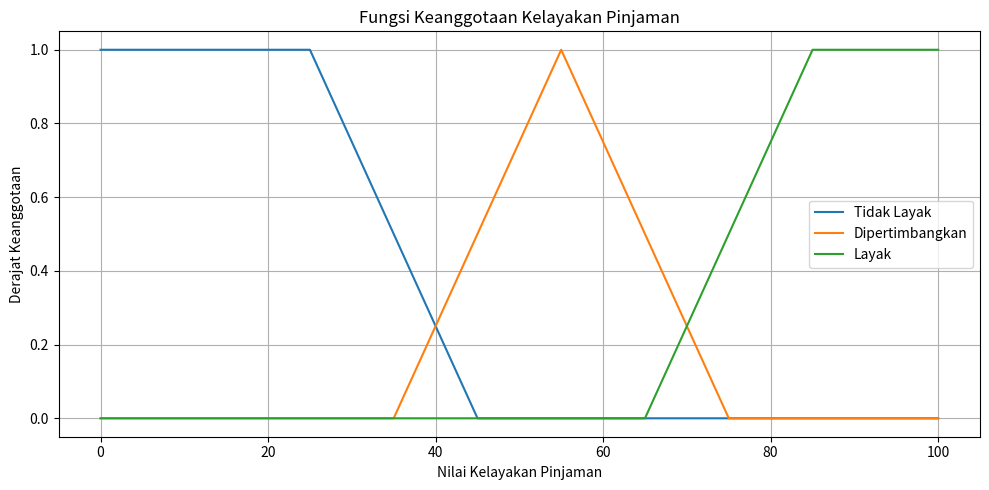
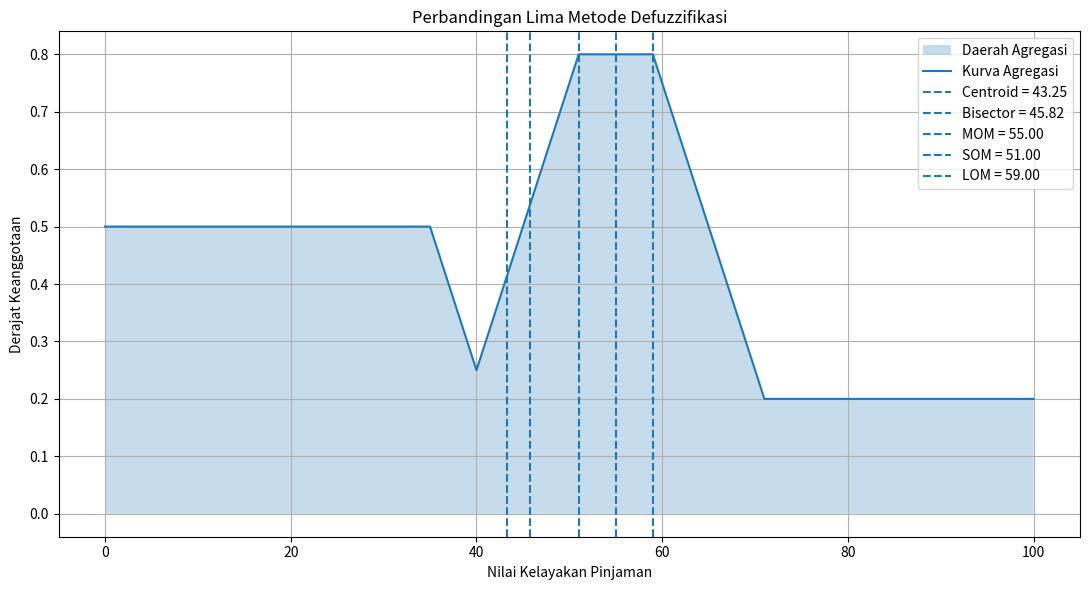
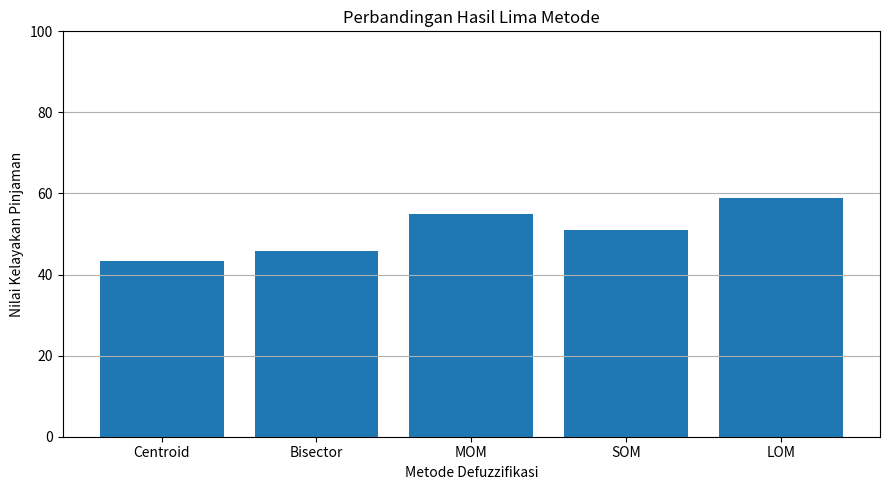

Here is the Python script that generated these plots, in order:
import numpy as np
import matplotlib.pyplot as plt
# ==========================================
# 1. FUNGSI KEANGGOTAAN
# ==========================================
def trapesium(x, a, b, c, d):
    y = np.zeros_like(x, dtype=float)
    if a == b:
        y[x <= b] = 1
    else:
        idx = (x > a) & (x < b)
        y[idx] = (x[idx] - a) / (b - a)
    y[(x >= b) & (x <= c)] = 1
    if c == d:
        y[x >= c] = 1
    else:
        idx = (x > c) & (x < d)
        y[idx] = (d - x[idx]) / (d - c)
    return np.clip(y, 0, 1)

def segitiga(x, a, b, c):
    return trapesium(x, a, b, b, c)
# ==========================================
# 2. VARIABEL OUTPUT KELAYAKAN PINJAMAN
# ==========================================
x = np.linspace(0, 100, 10001)
tidak_layak = trapesium(x, 0, 0, 25, 45)
dipertimbangkan = segitiga(x, 35, 55, 75)
layak = trapesium(x, 65, 85, 100, 100)
# ==========================================
# 3. SIMULASI FIRING STRENGTH
# ==========================================
alpha_tidak = 0.5
alpha_dipertimbangkan = 0.8
alpha_layak = 0.2
print("FIRING STRENGTH")
print("Tidak Layak       :", alpha_tidak)
print("Dipertimbangkan   :", alpha_dipertimbangkan)
print("Layak             :", alpha_layak)
# ==========================================
# 4. IMPLIKASI CLIPPING MIN
# ==========================================
hasil_tidak = np.minimum(
    alpha_tidak, tidak_layak
)
hasil_dipertimbangkan = np.minimum(
    alpha_dipertimbangkan, dipertimbangkan
)
hasil_layak = np.minimum(
    alpha_layak, layak
)
# ==========================================
# 5. AGREGASI MAX
# ==========================================
agregasi = np.maximum.reduce([
    hasil_tidak,
    hasil_dipertimbangkan,
    hasil_layak
])
# ==========================================
# 6. METODE CENTROID
# ==========================================
luas = np.trapezoid(agregasi, x)
if luas == 0:
    centroid = 0
else:
    centroid = (
        np.trapezoid(x * agregasi, x) / luas
    )
# ==========================================
# 7. METODE BISECTOR
# ==========================================
dx = np.diff(x)
luas_interval = (
    (agregasi[:-1] + agregasi[1:]) / 2
) * dx
luas_kumulatif = np.concatenate([
    [0],
    np.cumsum(luas_interval)
])
if luas == 0:
    bisector = 0
else:
    bisector = np.interp(
        luas / 2,
        luas_kumulatif,
        x
    )
# ==========================================
# 8. METODE MOM, SOM, DAN LOM
# ==========================================
nilai_maksimum = np.max(agregasi)
daerah_maksimum = x[
    np.isclose(agregasi, nilai_maksimum)
]
if len(daerah_maksimum) == 0 or nilai_maksimum == 0:
    MOM = SOM = LOM = 0
else:
    SOM = np.min(daerah_maksimum)
    LOM = np.max(daerah_maksimum)
    MOM = np.mean(daerah_maksimum)
# ==========================================
# 9. MENAMPILKAN HASIL DEFUZZIFIKASI
# ==========================================
hasil = {
    "Centroid": centroid,
    "Bisector": bisector,
    "MOM": MOM,
    "SOM": SOM,
    "LOM": LOM
}
print("\nHASIL DEFUZZIFIKASI")
print("=" * 45)
for metode, nilai in hasil.items():
    print(f"{metode:12s} = {nilai:.2f}")
# ==========================================
# 10. MENENTUKAN KATEGORI KELAYAKAN
# ==========================================
def keputusan(nilai):
    if nilai < 45:
        return "Tidak Layak"
    elif nilai < 65:
        return "Dipertimbangkan"
    else:
        return "Layak"
print("\nTABEL PERBANDINGAN")
print("=" * 55)
print(f"{'Metode':15s} {'Nilai':12s} {'Keputusan'}")
for metode, nilai in hasil.items():
    print(
        f"{metode:15s} "
        f"{nilai:10.2f} "
        f"{keputusan(nilai)}"
    )
# ==========================================
# 11. GRAFIK FUNGSI KEANGGOTAAN
# ==========================================
plt.figure(figsize=(10, 5))
plt.plot(
    x, tidak_layak,
    label="Tidak Layak"
)
plt.plot(
    x, dipertimbangkan,
    label="Dipertimbangkan"
)
plt.plot(
    x, layak,
    label="Layak"
)
plt.title("Fungsi Keanggotaan Kelayakan Pinjaman")
plt.xlabel("Nilai Kelayakan Pinjaman")
plt.ylabel("Derajat Keanggotaan")
plt.legend()
plt.grid()
plt.tight_layout()
plt.savefig(
    "grafik_keanggotaan_kredit.png",
    dpi=300
)
plt.show()
# ==========================================
# 12. GRAFIK AGREGASI DAN DEFUZZIFIKASI
# ==========================================
plt.figure(figsize=(11, 6))
plt.fill_between(
    x, agregasi,
    alpha=0.25,
    label="Daerah Agregasi"
)
plt.plot(
    x, agregasi,
    label="Kurva Agregasi"
)
for metode, nilai in hasil.items():
    plt.axvline(
        nilai,
        linestyle="--",
        label=f"{metode} = {nilai:.2f}"
    )
plt.title("Perbandingan Lima Metode Defuzzifikasi")
plt.xlabel("Nilai Kelayakan Pinjaman")
plt.ylabel("Derajat Keanggotaan")
plt.legend()
plt.grid()
plt.tight_layout()
plt.savefig(
    "grafik_defuzzifikasi_kredit.png",
    dpi=300
)
plt.show()
# ==========================================
# 13. GRAFIK PERBANDINGAN NILAI
# ==========================================
plt.figure(figsize=(9, 5))
plt.bar(
    list(hasil.keys()),
    list(hasil.values())
)
plt.title("Perbandingan Hasil Lima Metode")
plt.xlabel("Metode Defuzzifikasi")
plt.ylabel("Nilai Kelayakan Pinjaman")
plt.ylim(0, 100)
plt.grid(axis="y")
plt.tight_layout()
plt.savefig(
    "grafik_perbandingan_kredit.png",
    dpi=300
)
plt.show()
